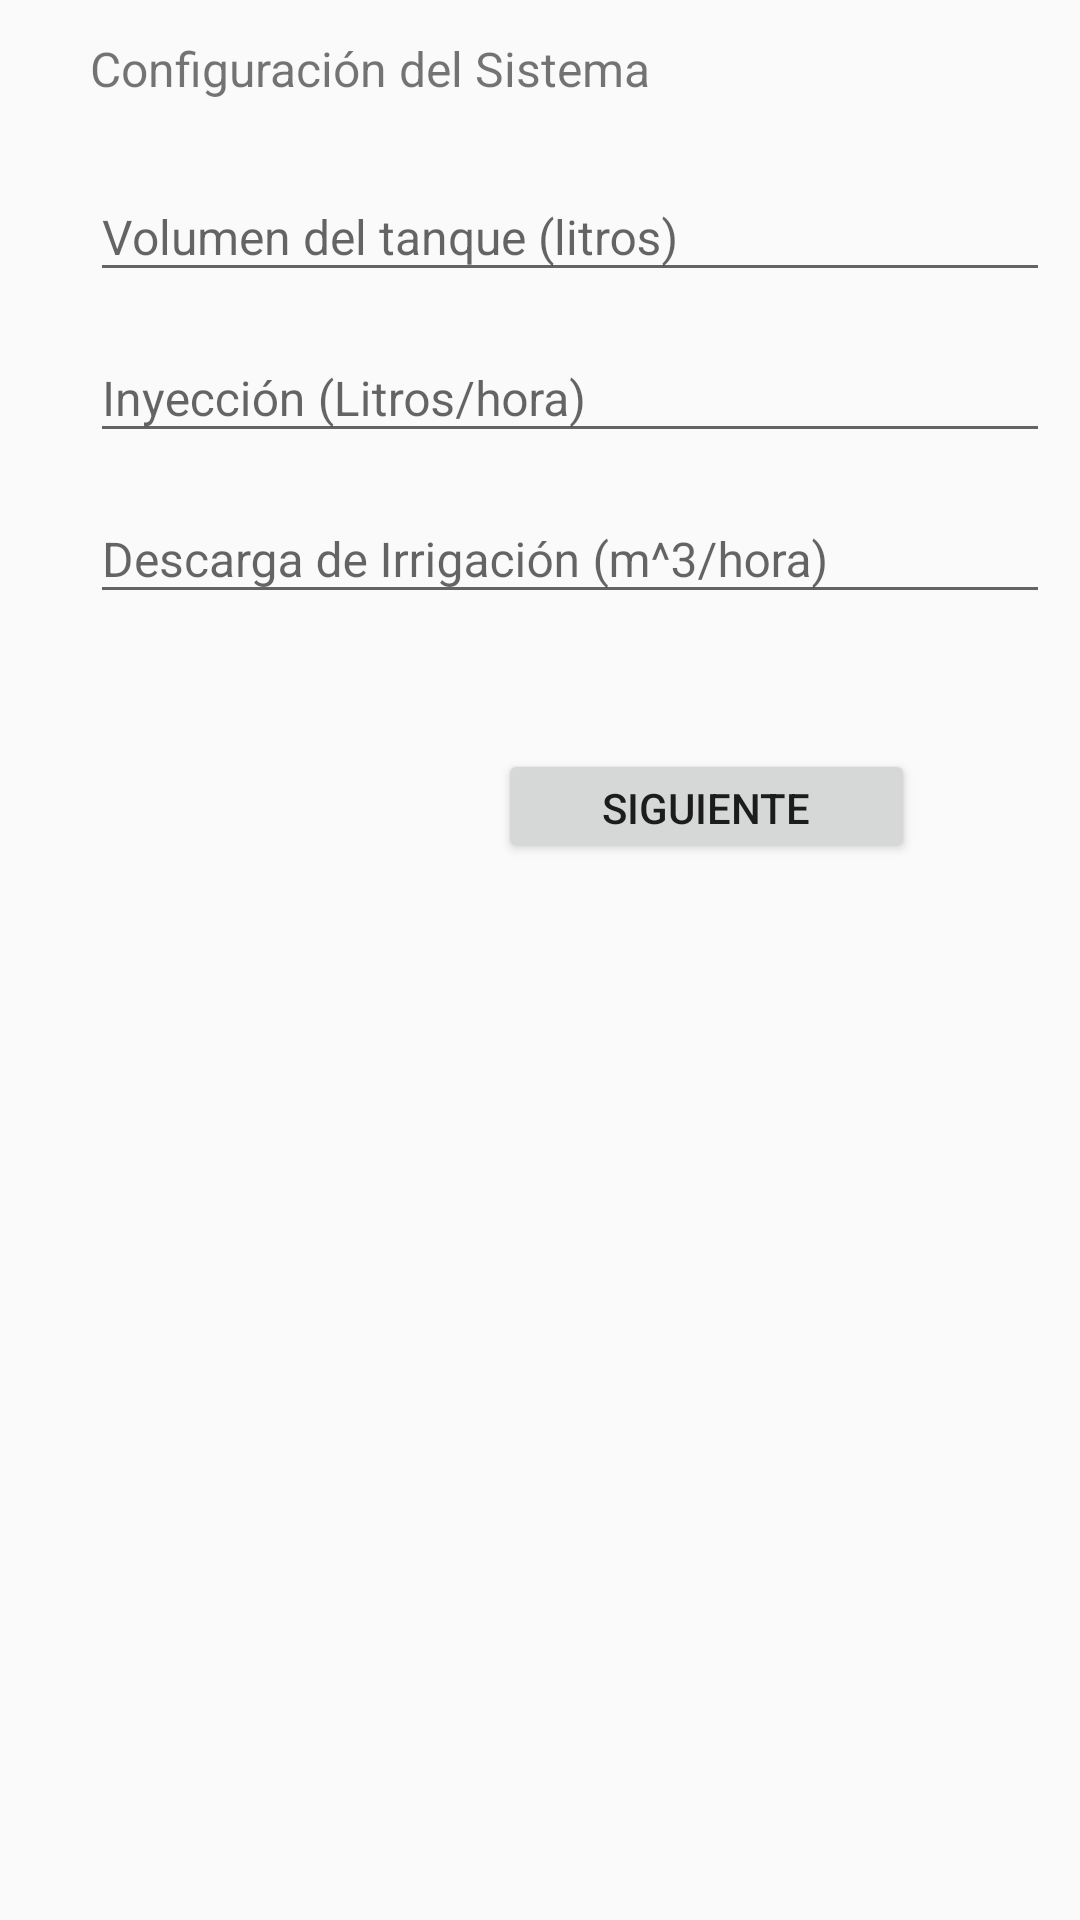

This screen was rendered from an Android layout file. Write that file and the resources it references.
<!-- AndroidManifest.xml: application theme AppTheme -->
<!-- res/layout/fragment_fsistema.xml -->
<FrameLayout xmlns:android="http://schemas.android.com/apk/res/android"
    xmlns:tools="http://schemas.android.com/tools"
    android:layout_width="match_parent"
    android:layout_height="match_parent"
    tools:context="haifa.haifa4.FragmentsTabs.fTabSistema">

    

    <LinearLayout
        android:orientation="vertical"
        android:layout_width="match_parent"
        android:layout_height="match_parent"
        android:layout_marginLeft="30dp"
        android:layout_marginRight="10dp"
        android:weightSum="1">

        <TextView
            android:text="Configuración del Sistema"
            android:layout_width="match_parent"
            android:layout_height="wrap_content"
            android:id="@+id/textView2"
            android:layout_marginTop="10dp"
            android:paddingTop="2dp"
            android:layout_marginBottom="10dp"
            android:textSize="@dimen/abc_floating_window_z" />

        <android.support.design.widget.TextInputLayout
            android:layout_width="match_parent"
            android:layout_height="wrap_content"
            android:layout_marginTop="4dp"
            android:elevation="1dp"
            android:id="@+id/InputtxtVolumenTanque">

            <EditText
                android:layout_width="match_parent"
                android:layout_height="wrap_content"
                android:hint="Volumen del tanque (litros)"
                android:textSize="16sp"
                android:inputType="numberDecimal"
                android:id="@+id/txtVolumenTanque" />


        </android.support.design.widget.TextInputLayout>

        <android.support.design.widget.TextInputLayout
            android:layout_width="match_parent"
            android:layout_height="wrap_content"
            android:layout_marginTop="4dp"
            android:id="@+id/InputtxtInyeccion">

            <EditText
                android:layout_width="match_parent"
                android:layout_height="wrap_content"
                android:hint="Inyección (Litros/hora)"
                android:textSize="16sp"
                android:inputType="numberDecimal"
                android:id="@+id/txtInyeccion" />

        </android.support.design.widget.TextInputLayout>

        <android.support.design.widget.TextInputLayout
            android:layout_width="match_parent"
            android:layout_height="wrap_content"
            android:layout_marginTop="4dp"
            android:id="@+id/InputtxtDescargaIrrigacion">


            <EditText
                android:layout_width="match_parent"
                android:layout_height="match_parent"
                android:hint="Descarga de Irrigación (m^3/hora)"
                android:textSize="16sp"
                android:elevation="1dp"
                android:inputType="numberDecimal"
                android:id="@+id/txtDescargaIrrigacion"
                android:imeOptions="actionSend"/>
        </android.support.design.widget.TextInputLayout>

        <RelativeLayout
            android:layout_width="match_parent"
            android:layout_height="match_parent">

            <Button
                android:text="SIGUIENTE"
                android:layout_width="139dp"
                android:layout_height="38dp"
                android:id="@+id/btnSiguiente"
                android:layout_marginTop="45dp"
                android:layout_alignParentTop="true"
                android:layout_alignParentRight="true"
                android:layout_alignParentEnd="true"
                android:layout_marginRight="45dp"
                android:layout_marginEnd="45dp"
              />
        </RelativeLayout>

    </LinearLayout>

</FrameLayout>
<!-- resources referenced by this layout -->
<resources>
  <style name="AppTheme" parent="Theme.AppCompat.Light.DarkActionBar">
          
          <item name="colorPrimary">@color/colorPrimary</item>
          <item name="colorPrimaryDark">@color/colorPrimaryDark</item>
          <item name="colorAccent">@color/colorAccent</item>
      </style>
  <color name="colorPrimary">#24b300</color>
  <color name="colorPrimaryDark">#066b00</color>
  <color name="colorAccent">#00a006</color>
</resources>
